Dataset: dataset (GitHub, adityverma11/silicon_forge_PS01_defect_detection). Classes: bridge defect, clean no defect, crack defect, LER, open circuit defect, scratch defect, vias defect.

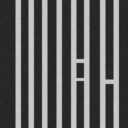
Label: bridge defect

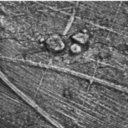
Label: scratch defect

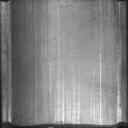
Label: clean no defect

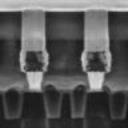
Label: vias defect

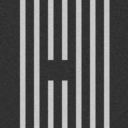
Label: open circuit defect

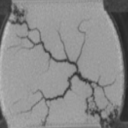
Label: crack defect
